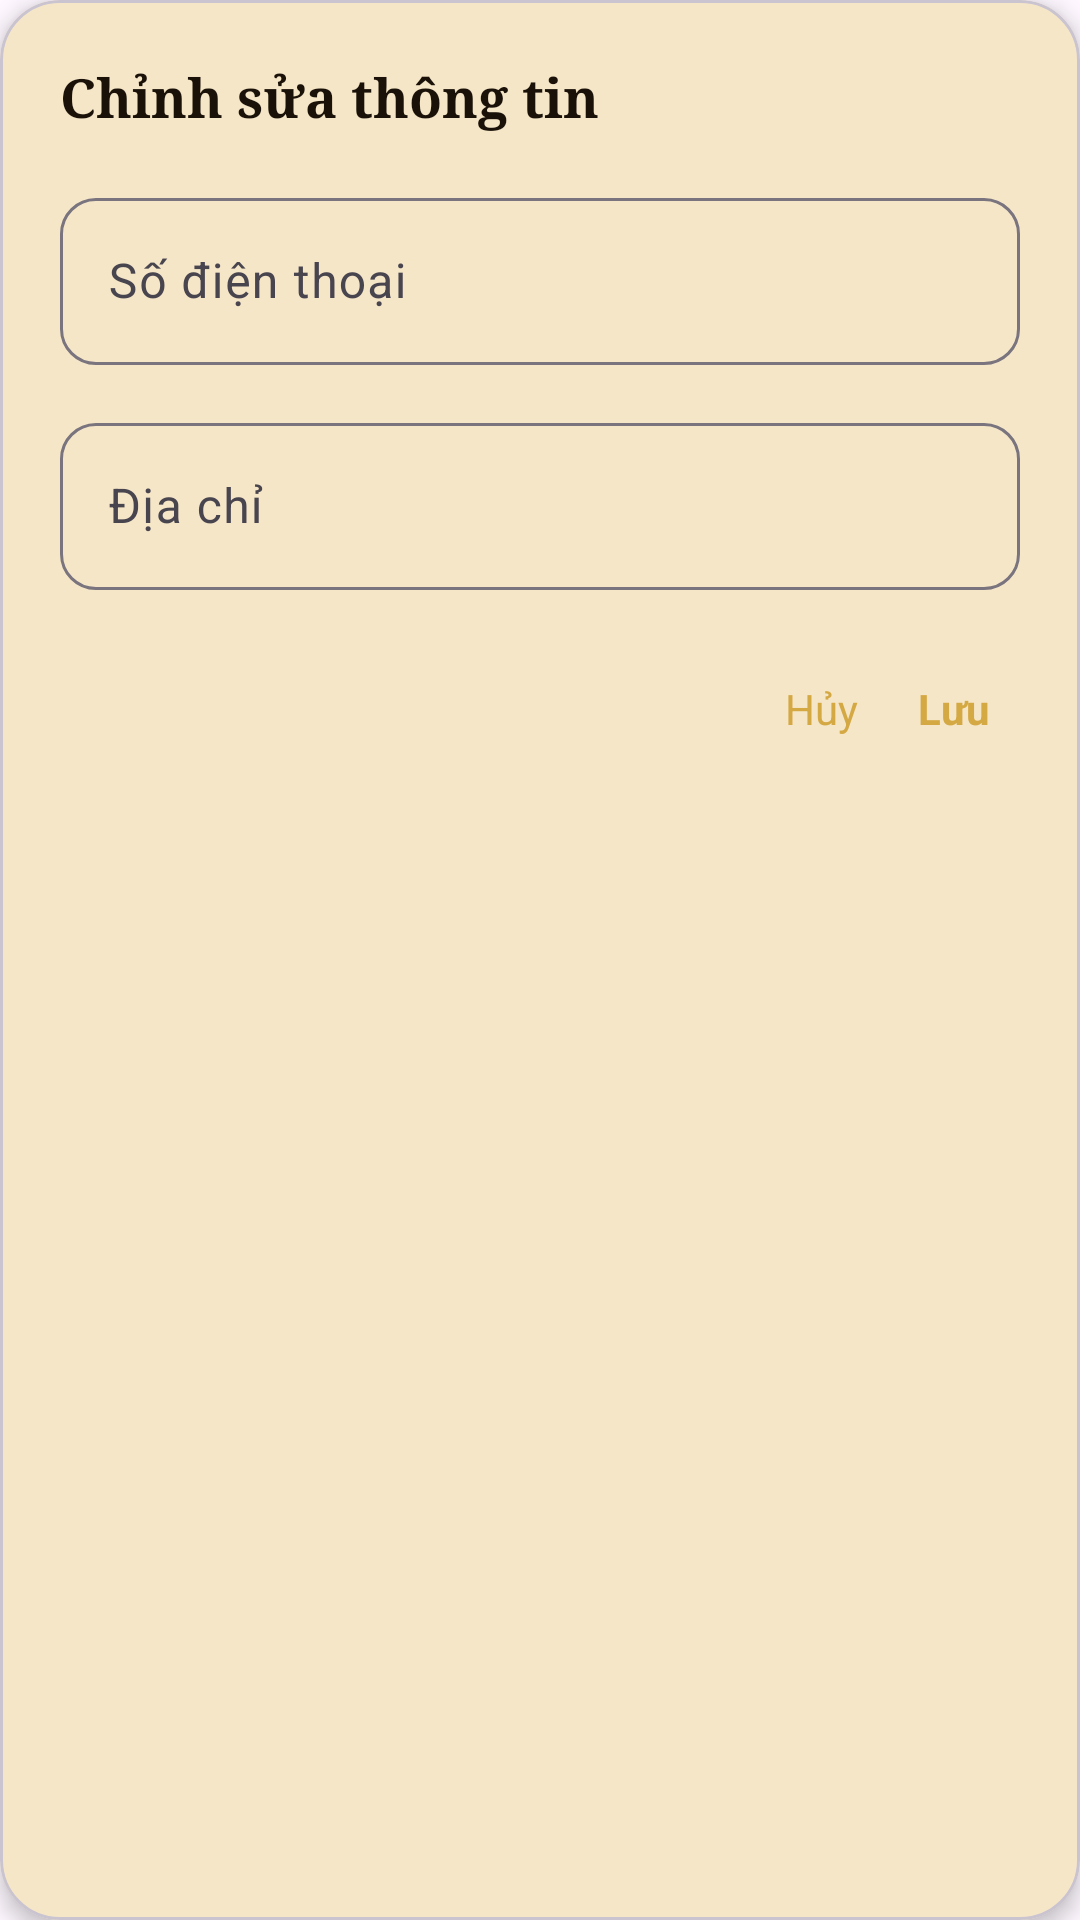

Layout XML and referenced resources for this Android screen:
<!-- AndroidManifest.xml: application theme Theme.Bookstoreapp -->
<!-- res/layout/dialog_edit_profile.xml -->
<com.google.android.material.card.MaterialCardView
    xmlns:android="http://schemas.android.com/apk/res/android"
    xmlns:app="http://schemas.android.com/apk/res-auto"

    android:layout_width="match_parent"
    android:layout_height="wrap_content"
    app:cardCornerRadius="20dp"
    app:cardElevation="4dp"
    app:cardBackgroundColor="@color/cream_light">

    <LinearLayout
        android:layout_width="match_parent"
        android:layout_height="wrap_content"
        android:orientation="vertical"
        android:padding="20dp">

        
        <TextView
            android:layout_width="wrap_content"
            android:layout_height="wrap_content"
            android:text="Chỉnh sửa thông tin"
            android:textSize="18sp"
            android:textStyle="bold"
            android:textColor="@color/dark_espresso"
            android:fontFamily="serif"
            android:layout_marginBottom="16dp"/>

        
        <com.google.android.material.textfield.TextInputLayout
            android:layout_width="match_parent"
            android:layout_height="wrap_content"
            android:hint="Số điện thoại"
            app:boxBackgroundMode="outline"
            app:boxCornerRadiusTopStart="12dp"
            app:boxCornerRadiusTopEnd="12dp"
            app:boxCornerRadiusBottomStart="12dp"
            app:boxCornerRadiusBottomEnd="12dp">

            <com.google.android.material.textfield.TextInputEditText
                android:id="@+id/edtPhone"
                android:layout_width="match_parent"
                android:layout_height="wrap_content"
                android:inputType="phone"
                android:textColor="@color/dark_espresso"/>
        </com.google.android.material.textfield.TextInputLayout>

        
        <com.google.android.material.textfield.TextInputLayout
            android:layout_width="match_parent"
            android:layout_height="wrap_content"
            android:hint="Địa chỉ"
            android:layout_marginTop="14dp"
            app:boxBackgroundMode="outline"
            app:boxCornerRadiusTopStart="12dp"
            app:boxCornerRadiusTopEnd="12dp"
            app:boxCornerRadiusBottomStart="12dp"
            app:boxCornerRadiusBottomEnd="12dp">

            <com.google.android.material.textfield.TextInputEditText
                android:id="@+id/edtAddress"
                android:layout_width="match_parent"
                android:layout_height="wrap_content"
                android:textColor="@color/dark_espresso"/>
        </com.google.android.material.textfield.TextInputLayout>

        
        <LinearLayout
            android:layout_width="match_parent"
            android:layout_height="wrap_content"
            android:layout_marginTop="20dp"
            android:gravity="end"
            android:orientation="horizontal">

            <TextView
                android:id="@+id/btnCancel"
                android:layout_width="wrap_content"
                android:layout_height="wrap_content"
                android:text="Hủy"
                android:textColor="@color/gold_primary"
                android:padding="10dp"/>

            <TextView
                android:id="@+id/btnSave"
                android:layout_width="wrap_content"
                android:layout_height="wrap_content"
                android:text="Lưu"
                android:textStyle="bold"
                android:textColor="@color/gold_primary"
                android:padding="10dp"/>
        </LinearLayout>

    </LinearLayout>

</com.google.android.material.card.MaterialCardView>
<!-- resources referenced by this layout -->
<resources>
  <color name="cream_light">#F5E6C8</color>
  <color name="dark_espresso">#1A1208</color>
  <color name="gold_primary">#D4A843</color>
  <style name="Theme.Bookstoreapp" parent="Theme.Material3.DayNight.NoActionBar">
  
          
          <item name="android:statusBarColor">@color/black</item>
  
          
          <item name="android:windowLightStatusBar">false</item>
  
      </style>
  <color name="black">#FF000000</color>
</resources>
